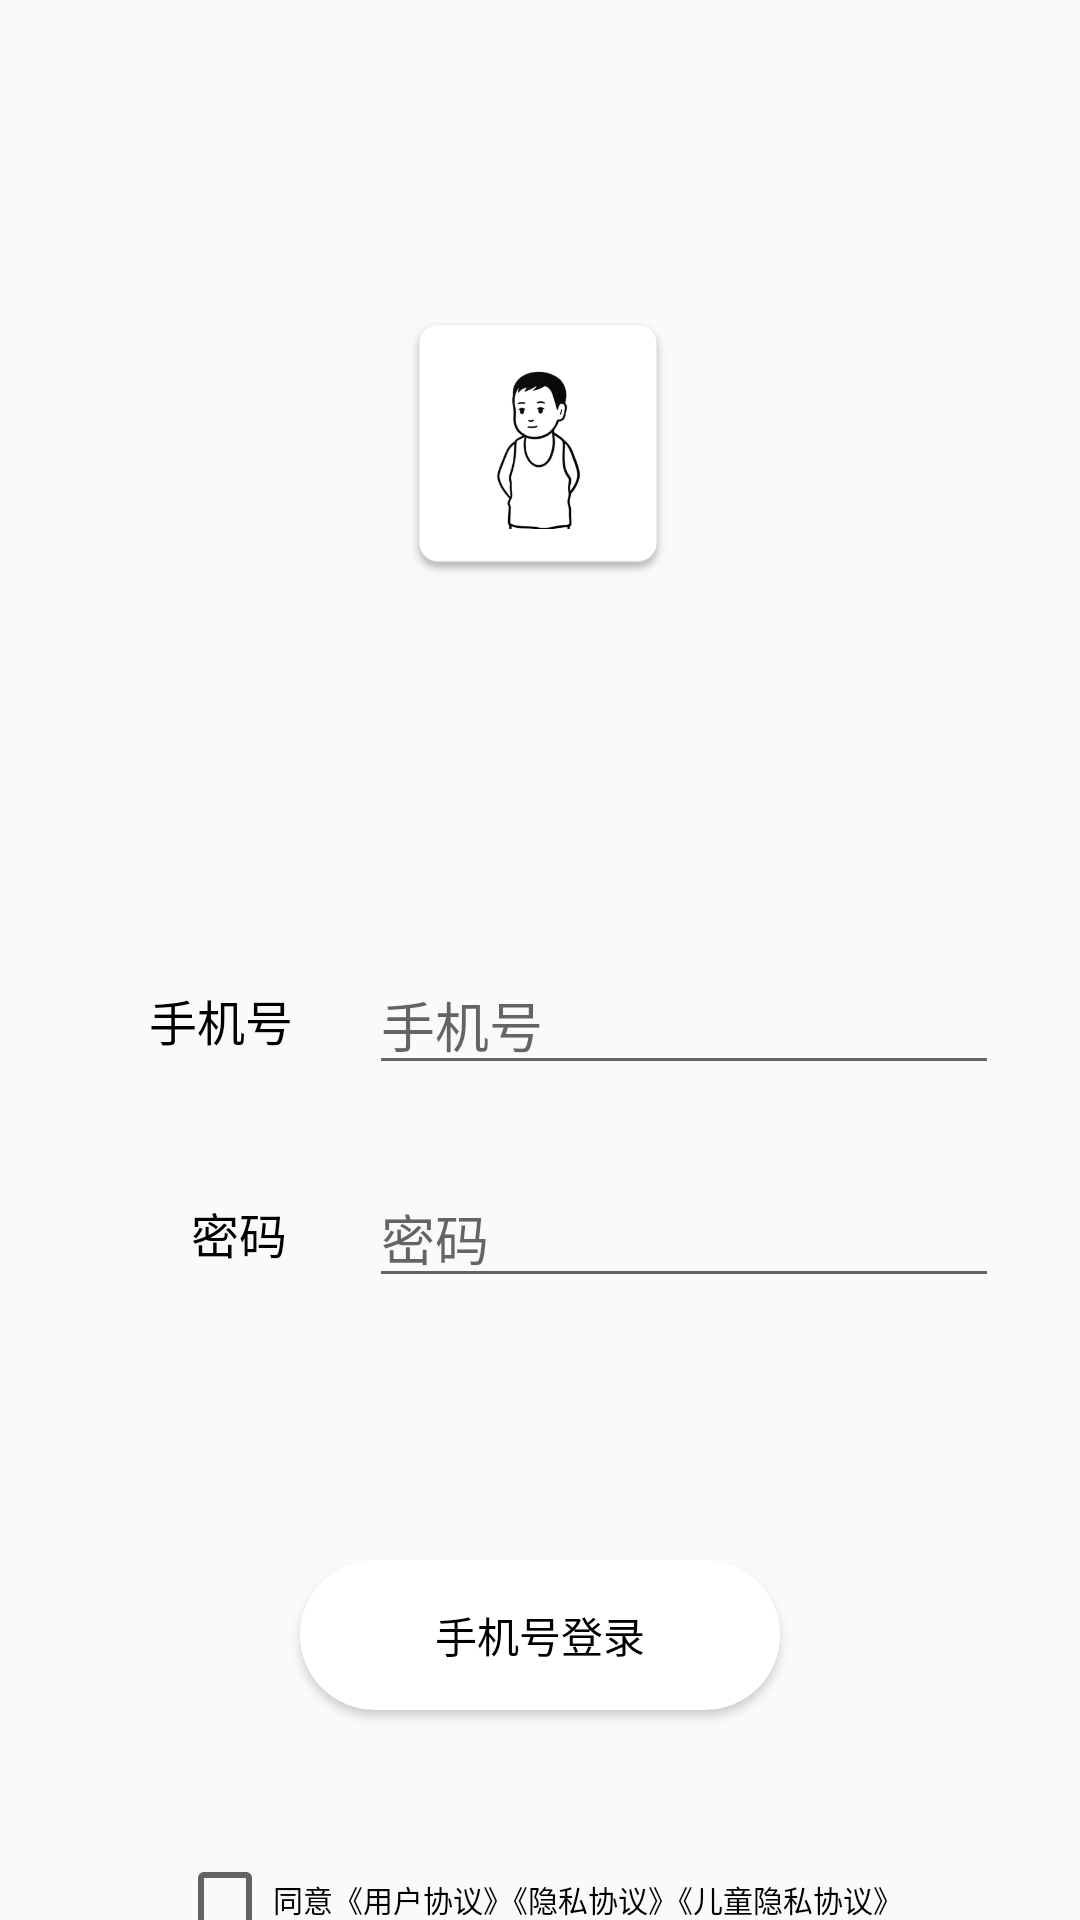

The Android layout XML behind this screen, and the referenced resources:
<!-- AndroidManifest.xml: application theme Theme.MyMusic -->
<!-- res/layout/fragment_login.xml -->
<?xml version="1.0" encoding="utf-8"?>
<layout xmlns:android="http://schemas.android.com/apk/res/android"
    xmlns:app="http://schemas.android.com/apk/res-auto"
    xmlns:tools="http://schemas.android.com/tools">

    <data>

    </data>

    <androidx.constraintlayout.widget.ConstraintLayout
        android:layout_width="match_parent"
        android:layout_height="match_parent"
        tools:context=".ui.lore.login.LoginFragment">

        <androidx.constraintlayout.widget.Guideline
            android:id="@+id/guideline"
            android:layout_width="wrap_content"
            android:layout_height="wrap_content"
            android:orientation="horizontal"
            app:layout_constraintGuide_begin="148dp" />

        <ImageView
            android:id="@+id/imageView2"
            android:layout_width="100dp"
            android:layout_height="100dp"
            android:src="@drawable/user_icon"
            app:layout_constraintBottom_toTopOf="@+id/guideline"
            app:layout_constraintEnd_toEndOf="parent"
            app:layout_constraintHorizontal_bias="0.498"
            app:layout_constraintStart_toStartOf="parent"
            app:layout_constraintTop_toTopOf="@+id/guideline"
            app:layout_constraintVertical_bias="0.283" />

        <Button
            android:id="@+id/button"
            android:layout_width="160dp"
            android:layout_height="50dp"
            android:layout_marginTop="12dp"
            android:background="@drawable/button_login_back"
            android:text="@string/btn_login"
            android:textColor="@color/textColor"
            app:layout_constraintBottom_toTopOf="@+id/guideline2"
            app:layout_constraintEnd_toEndOf="parent"
            app:layout_constraintStart_toStartOf="parent"
            app:layout_constraintTop_toTopOf="@+id/guideline2" />

        <androidx.constraintlayout.widget.Guideline
            android:id="@+id/guideline2"
            android:layout_width="wrap_content"
            android:layout_height="wrap_content"
            android:orientation="horizontal"
            app:layout_constraintGuide_begin="545dp" />

        <CheckBox
            android:id="@+id/checkBox"
            android:layout_width="wrap_content"
            android:layout_height="wrap_content"
            android:text="@string/login_agreement"
            android:textColor="@color/textColor"
            android:textSize="10sp"
            app:layout_constraintBottom_toTopOf="@+id/guideline4"
            app:layout_constraintEnd_toEndOf="parent"
            app:layout_constraintStart_toStartOf="parent"
            app:layout_constraintTop_toTopOf="@+id/guideline4"
            tools:ignore="SmallSp" />

        <androidx.constraintlayout.widget.Guideline
            android:id="@+id/guideline4"
            android:layout_width="wrap_content"
            android:layout_height="wrap_content"
            android:orientation="horizontal"
            app:layout_constraintGuide_begin="633dp" />

        <EditText
            android:id="@+id/Password"
            android:layout_width="wrap_content"
            android:layout_height="wrap_content"
            android:ems="10"
            android:hint="密码"
            android:inputType="textPassword"
            app:layout_constraintBottom_toTopOf="@+id/guideline5"
            app:layout_constraintEnd_toEndOf="parent"
            app:layout_constraintHorizontal_bias="0.82"
            app:layout_constraintStart_toStartOf="parent"
            app:layout_constraintTop_toTopOf="@+id/guideline5"
            app:layout_constraintVertical_bias="0.355"
            android:autofillHints="null" />

        <androidx.constraintlayout.widget.Guideline
            android:id="@+id/guideline5"
            android:layout_width="wrap_content"
            android:layout_height="wrap_content"
            android:orientation="horizontal"
            app:layout_constraintGuide_begin="411dp" />

        <EditText
            android:id="@+id/phoneNumber"
            android:layout_width="wrap_content"
            android:layout_height="wrap_content"
            android:ems="10"
            android:inputType="textPhonetic"
            android:hint="手机号"
            app:layout_constraintBottom_toTopOf="@+id/guideline6"
            app:layout_constraintEnd_toEndOf="parent"
            app:layout_constraintHorizontal_bias="0.82"
            app:layout_constraintStart_toStartOf="parent"
            app:layout_constraintTop_toTopOf="@+id/guideline6"
            app:layout_constraintVertical_bias="0.488"
            tools:ignore="TextFields"
            android:autofillHints="null" />

        <androidx.constraintlayout.widget.Guideline
            android:id="@+id/guideline6"
            android:layout_width="wrap_content"
            android:layout_height="wrap_content"
            android:orientation="horizontal"
            app:layout_constraintGuide_begin="340dp" />

        <TextView
            android:id="@+id/textPhoneNumber"
            android:layout_width="wrap_content"
            android:layout_height="wrap_content"
            android:text="手机号"
            android:textColor="@color/textColor"
            android:textSize="16sp"
            app:layout_constraintBottom_toTopOf="@+id/guideline6"
            app:layout_constraintEnd_toStartOf="@+id/phoneNumber"
            app:layout_constraintHorizontal_bias="0.661"
            app:layout_constraintStart_toStartOf="parent"
            app:layout_constraintTop_toTopOf="@+id/guideline6"
            app:layout_constraintVertical_bias="0.409" />

        <TextView
            android:id="@+id/textPassWord"
            android:layout_width="wrap_content"
            android:layout_height="wrap_content"
            android:text="密码"
            android:textColor="@color/textColor"
            android:textSize="16sp"
            app:layout_constraintBottom_toTopOf="@+id/guideline5"
            app:layout_constraintEnd_toStartOf="@+id/Password"
            app:layout_constraintHorizontal_bias="0.701"
            app:layout_constraintStart_toStartOf="parent"
            app:layout_constraintTop_toTopOf="@+id/guideline5"
            app:layout_constraintVertical_bias="0.0" />
    </androidx.constraintlayout.widget.ConstraintLayout>
</layout>
<!-- resources referenced by this layout -->
<resources>
  <color name="textColor">#000000</color>
  <!-- drawable button_login_back (drawable) -->
  <?xml version="1.0" encoding="utf-8"?>
  <shape xmlns:android="http://schemas.android.com/apk/res/android">
      <corners
          android:radius="60dp"/>
      <solid
          android:color="@color/bottomNavBack"/>
  </shape>
  <!-- drawable user_icon: png bitmap (drawable, 38611 bytes) -->
  <string name="btn_login">手机号登录</string>
  <string name="login_agreement">同意《用户协议》《隐私协议》《儿童隐私协议》</string>
  <style name="Theme.MyMusic" parent="Theme.MaterialComponents.DayNight.NoActionBar.Bridge">
          
          <item name="colorPrimary">@color/purple_500</item>
          <item name="colorPrimaryVariant">@color/purple_700</item>
          <item name="colorOnPrimary">@color/white</item>
          
          <item name="colorSecondary">@color/teal_200</item>
          <item name="colorSecondaryVariant">@color/teal_700</item>
          <item name="colorOnSecondary">@color/black</item>
          
          <item name="android:statusBarColor" tools:targetApi="l">@color/statusBarBack</item>
          
      </style>
  <color name="bottomNavBack">#ffffff</color>
  <color name="purple_500">#FF6200EE</color>
  <color name="purple_700">#FF3700B3</color>
  <color name="white">#FFFFFFFF</color>
  <color name="teal_200">#FF03DAC5</color>
  <color name="teal_700">#FF018786</color>
  <color name="black">#FF000000</color>
  <color name="statusBarBack">#ffffff</color>
</resources>
